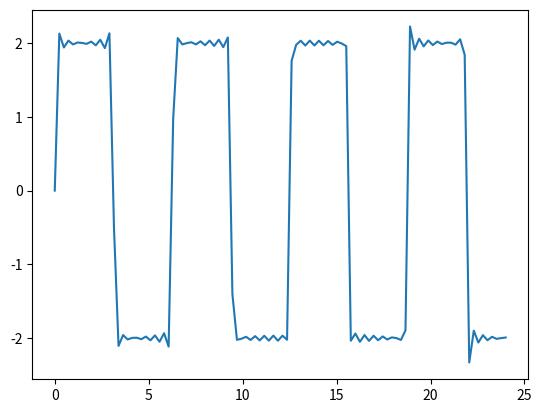

The script that saved this image:
import numpy as np
import matplotlib.pyplot as plt

def squareWave(x,n):
    f = np.zeros(( x.shape[0],))
    
    k = 1
    while k <= n:
        f = f + (8*np.sin((2*k-1)*x)/((2*k-1)*np.pi))
        k = k + 1
   
    return f
     
x = np.linspace(0.0,24.0,100)
y = squareWave(x, 20)

plt.plot(x,y)
